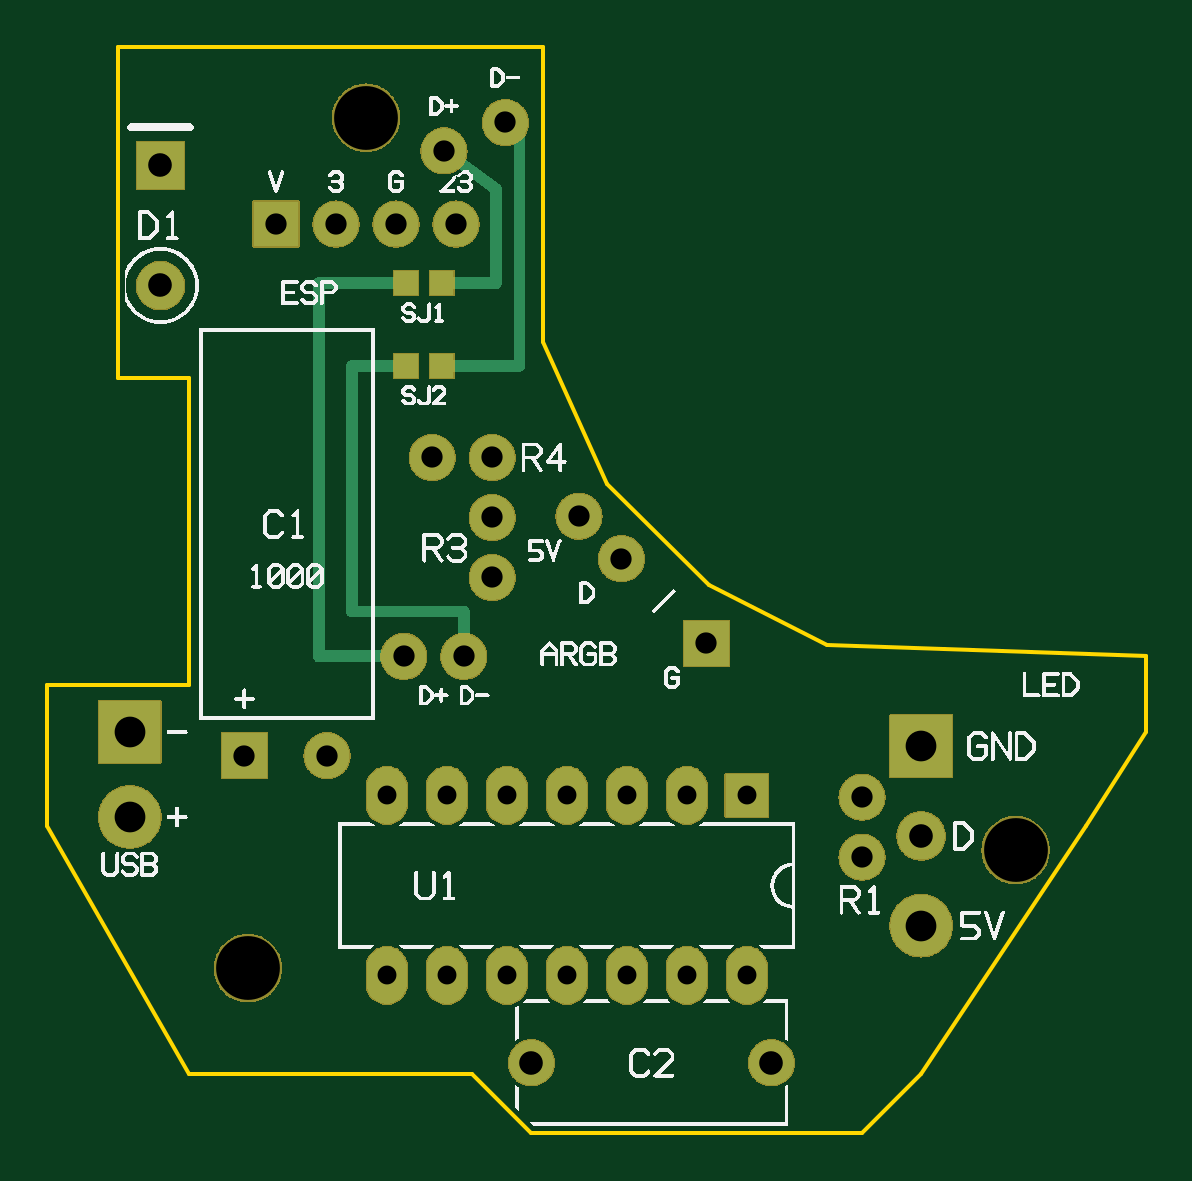
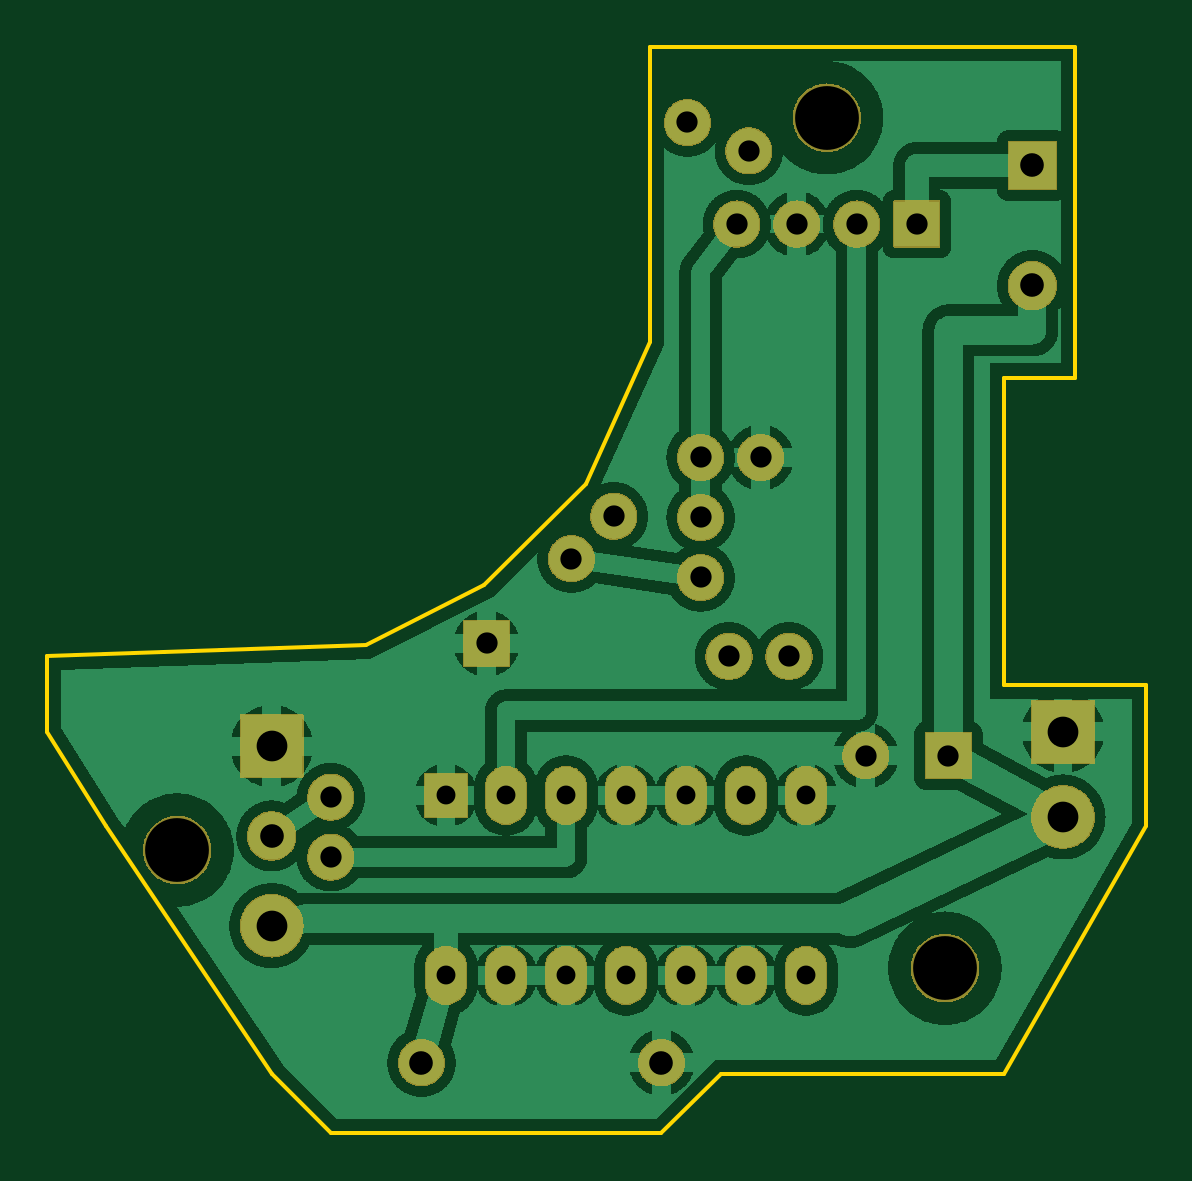
Circuit board: 8 layer files. Board 46.5 x 46.0 mm.
- bottom_copper: platine-B_Cu.gbl (188371 bytes)
- bottom_mask: platine-B_Mask.gbs (182591 bytes)
- outline: platine-Edge_Cuts.gm1 (621 bytes)
- top_copper: platine-F_Cu.gtl (85907 bytes)
- top_mask: platine-F_Mask.gts (183096 bytes)
- top_silk: platine-F_SilkS.gto (118067 bytes)
- drill: platine-NPTH.drl (169 bytes)
- drill: platine-PTH.drl (754 bytes)

=== bottom_copper: platine-B_Cu.gbl (188371 bytes, source omitted) ===
=== bottom_mask: platine-B_Mask.gbs (182591 bytes, source omitted) ===
=== outline: platine-Edge_Cuts.gm1 ===
%FSLAX46Y46*%
%MOMM*%
%TF.GenerationSoftware,gen_platine.py*%
%TF.FileFunction,Profile,NP*%
%TF.FilePolarity,Positive*%
%TF.Part,Single*%
%ADD10C,0.150*%
G01*
G75*
D10*
X-7500000Y-10500000D02*
X4500000Y-10500000D01*
X7000000Y-13000000D01*
X21000000Y-13000000D01*
X23500000Y-10500000D01*
X30500000Y0D01*
X33000000Y4000000D01*
X33000000Y7200000D01*
X19500000Y7700000D01*
X14500000Y10200000D01*
X10200000Y14500000D01*
X7500000Y20500000D01*
X7500000Y33000000D01*
X-10500000Y33000000D01*
X-10500000Y19000000D01*
X-7500000Y19000000D01*
X-7500000Y6000000D01*
X-13500000Y6000000D01*
X-13500000Y0D01*
X-7500000Y-10500000D01*
M02*

=== top_copper: platine-F_Cu.gtl (85907 bytes, source omitted) ===
=== top_mask: platine-F_Mask.gts (183096 bytes, source omitted) ===
=== top_silk: platine-F_SilkS.gto (118067 bytes, source omitted) ===
=== drill: platine-NPTH.drl ===
M48
; DRILL file gen_platine.py, NPTH
; #@! TF.FileFunction,NonPlated,1,2,NPTH
METRIC,TZ
FMAT,2
G90
T1C2.700
%
G05
T1
X-5.000Y-6.000
X27.500Y-1.000
X0.000Y30.000
T0
M30

=== drill: platine-PTH.drl ===
M48
; DRILL file gen_platine.py, PTH
; #@! TF.FileFunction,Plated,1,2,PTH
METRIC,TZ
FMAT,2
G90
T1C0.800
T2C0.900
T3C1.000
T4C1.300
%
G05
T1
X16.120Y1.310
X0.880Y-6.310
X13.580Y1.310
X3.420Y-6.310
X11.040Y1.310
X5.960Y-6.310
X8.500Y1.310
X8.500Y-6.310
X5.960Y1.310
X11.040Y-6.310
X3.420Y1.310
X13.580Y-6.310
X0.880Y1.310
X16.120Y-6.310
T2
X21.000Y-1.300
X21.000Y1.240
X-5.150Y3.000
X-1.650Y3.000
X9.016Y13.134
X10.812Y11.338
X14.404Y7.746
X5.340Y10.540
X5.340Y13.080
X5.340Y15.620
X2.800Y15.620
X-3.810Y25.500
X-1.270Y25.500
X1.270Y25.500
X3.810Y25.500
X1.600Y7.200
X4.140Y7.200
X3.300Y28.600
X5.900Y29.800
T3
X-8.700Y22.900
X-8.700Y27.980
X17.160Y-10.000
X7.000Y-10.000
X23.500Y-0.400
T4
X23.500Y3.400
X23.500Y-4.200
X-10.000Y4.000
X-10.000Y0.400
T0
M30
